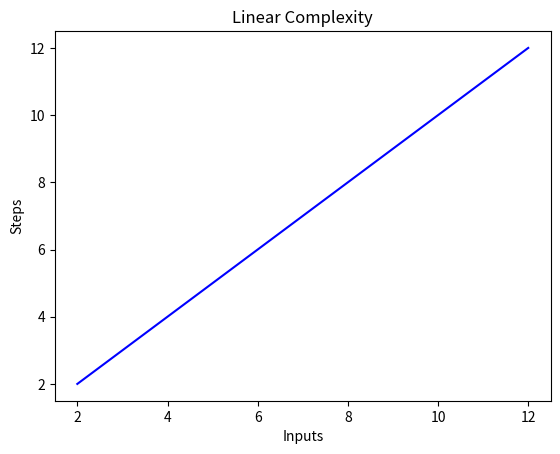

Source code (Python):
# from collections import Counter

# counter = Counter(['a', 'a', 'b'])
# print(counter)


import matplotlib.pyplot as plt
import numpy as np

x = [2, 4, 6, 8, 10, 12]

y = [2, 4, 6, 8, 10, 12]

plt.plot(x, y, 'b')
plt.xlabel('Inputs')
plt.ylabel('Steps')
plt.title('Linear Complexity')
plt.show()